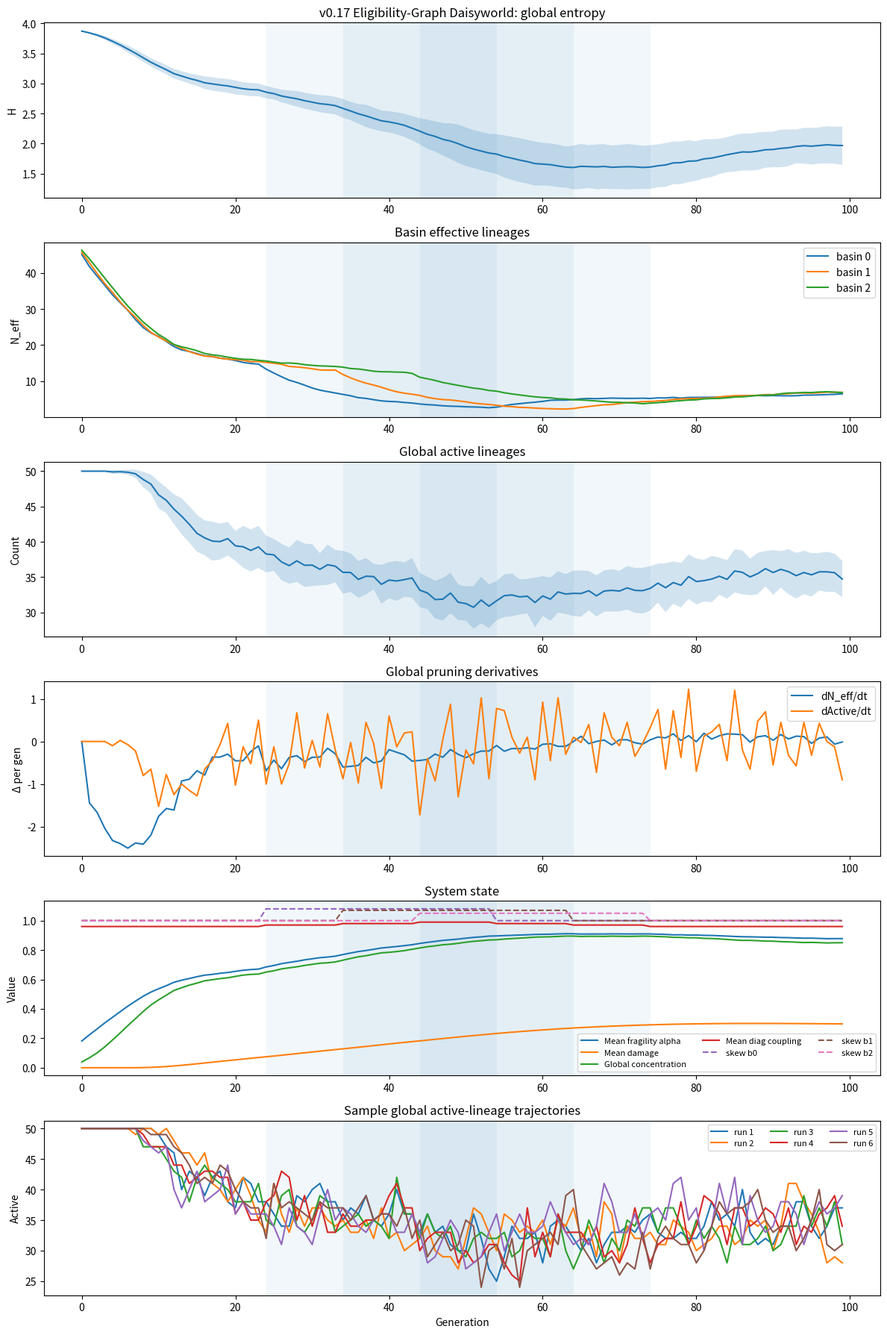

This figure's Python source:
import json
from pathlib import Path

import matplotlib.pyplot as plt
import numpy as np

# -----------------------------
# Parameters
# -----------------------------

NUM_BASINS = 3
POP_SIZE_PER_BASIN = [800, 1000, 1200]  # local slack gradient: tighter, middle, broader
NUM_LINEAGES = 50
GENERATIONS = 100
TRIALS = 40

NOISE_SIGMA = 0.2

# Leakage / informal channel
EPP_RATE = 0.03
EPP_STATUS_WEIGHT = 0.5
SIGNAL_CORRELATION = 0.5

# Bounded compression windows by basin
WINDOW_STARTS = [24, 34, 44]
WINDOW_ENDS = [54, 64, 74]

BASE_SKEW = 1.00
WINDOW_SKEWS = [1.08, 1.07, 1.05]
POST_SKEW = 1.00

# Fragility parameters
MIN_LINEAGE_SIZE = 5
MIN_PENALTY = 0.10
BASE_FRAGILITY_ALPHA = 0.10
FRAGILITY_GAIN = 0.90

# Basin-specific baseline fragility buffering
BASIN_BASE_FRAGILITY_MULTIPLIERS = [1.00, 0.90, 0.75]

# NOTE: graph pass weakens scalar special-window harshness.
# No extra window fragility multiplier in this first graph version.

# Damage / hysteresis parameters
DAMAGE_CONC_THRESHOLD = 0.45
DAMAGE_ACCUM_GAIN = 0.035
DAMAGE_DECAY = 0.05
DAMAGE_ALPHA_GAIN = 0.30

# Initial heterogeneity
INITIAL_HETEROGENEITY_SIGMA = 0.20

# Basin coupling
BASE_BASIN_COUPLING = np.array(
    [
        [0.96, 0.02, 0.02],
        [0.02, 0.96, 0.02],
        [0.02, 0.02, 0.96],
    ],
    dtype=float,
)

# Window-driven local closure
WINDOW_CLOSED_DIAG = 0.99

# Local timing metric
ROLLING_PRUNING_WINDOW = 5

# Eligibility graph
CLASS_NAMES = ["core", "intermediate", "periphery"]
NUM_CLASSES = 3
CLASS_PROPORTIONS = [0.20, 0.40, 0.40]

E_OPEN = np.array(
    [
        [1.00, 0.75, 0.40],
        [0.75, 0.90, 0.60],
        [0.40, 0.60, 0.80],
    ],
    dtype=float,
)

E_TIGHT = np.array(
    [
        [1.00, 0.45, 0.10],
        [0.45, 0.75, 0.20],
        [0.10, 0.20, 0.55],
    ],
    dtype=float,
)

E_INFORMAL_TIGHT = 0.5 * E_OPEN + 0.5 * E_TIGHT

# Plotting / runs
SAMPLE_RUNS = 6
RANDOM_SEED = 42

FIGURE_PATH = Path("figures/sim_v0_17.png")
SUMMARY_PATH = Path("notes/v0_17_summary.json")


# -----------------------------
# Utilities
# -----------------------------

def normalize(probs: np.ndarray) -> np.ndarray:
    probs = np.array(probs, dtype=float)
    total = probs.sum()
    if total <= 0:
        return np.ones_like(probs) / len(probs)
    return probs / total


def shannon_entropy(counts: np.ndarray) -> float:
    counts = np.array(counts, dtype=float)
    total = counts.sum()
    if total == 0:
        return 0.0
    p = counts / total
    p = p[p > 0]
    return float(-(p * np.log(p)).sum())


def effective_lineages(counts: np.ndarray) -> float:
    return float(np.exp(shannon_entropy(counts)))


def first_difference(series: np.ndarray) -> np.ndarray:
    return np.diff(series, prepend=series[0])


def second_difference(series: np.ndarray) -> np.ndarray:
    d1 = first_difference(series)
    return np.diff(d1, prepend=d1[0])


def late_run_slope(series: np.ndarray, start: int = 70) -> float:
    x = np.arange(start, len(series))
    y = series[start:]
    if len(x) < 2:
        return 0.0
    m, _b = np.polyfit(x, y, 1)
    return float(m)


def gini(values: np.ndarray) -> float:
    x = np.array(values, dtype=float)
    if np.allclose(x.sum(), 0.0):
        return 0.0
    x = np.sort(x)
    n = len(x)
    index = np.arange(1, n + 1)
    return float((np.sum((2 * index - n - 1) * x)) / (n * np.sum(x)))


def top_k_shares(counts: np.ndarray) -> dict:
    counts = np.array(counts, dtype=float)
    total = counts.sum()
    if total <= 0:
        return {"top1": 0.0, "top3": 0.0, "top5": 0.0}
    sorted_counts = np.sort(counts)[::-1]
    return {
        "top1": float(sorted_counts[:1].sum() / total),
        "top3": float(sorted_counts[:3].sum() / total),
        "top5": float(sorted_counts[:5].sum() / total),
    }


def safe_correlation(a: np.ndarray, b: np.ndarray) -> float:
    a = np.array(a, dtype=float)
    b = np.array(b, dtype=float)
    if np.std(a) < 1e-12 or np.std(b) < 1e-12:
        return 0.0
    return float(np.corrcoef(a, b)[0, 1])


def fragility_multiplier(counts: np.ndarray, alpha: float) -> np.ndarray:
    counts = np.array(counts, dtype=float)
    ratio = counts / MIN_LINEAGE_SIZE
    ratio = np.clip(ratio, 0.0, 1.0)
    shaped = ratio ** alpha
    shaped = np.where(counts >= MIN_LINEAGE_SIZE, 1.0, shaped)
    shaped = np.maximum(shaped, MIN_PENALTY)
    return shaped


def compute_attractiveness(counts: np.ndarray) -> np.ndarray:
    base = normalize(counts)
    noise = np.random.lognormal(mean=0.0, sigma=0.5, size=len(counts))

    if SIGNAL_CORRELATION == 0.0:
        attr = noise
    elif SIGNAL_CORRELATION > 0.0:
        attr = (base ** SIGNAL_CORRELATION) * noise
    else:
        inv = 1.0 / (base + 1e-9)
        inv = normalize(inv)
        attr = (inv ** abs(SIGNAL_CORRELATION)) * noise

    return normalize(attr)


def initial_counts_from_distribution(pop_size: int) -> np.ndarray:
    weights = np.random.lognormal(
        mean=0.0,
        sigma=INITIAL_HETEROGENEITY_SIGMA,
        size=NUM_LINEAGES,
    )
    weights = normalize(weights)
    counts = np.random.multinomial(pop_size, weights)
    return counts


def tercile_labels(initial_counts: np.ndarray) -> np.ndarray:
    order = np.argsort(initial_counts)
    labels = np.zeros(len(initial_counts), dtype=int)
    n = len(initial_counts)
    t1 = n // 3
    t2 = 2 * n // 3
    labels[order[:t1]] = 0
    labels[order[t1:t2]] = 1
    labels[order[t2:]] = 2
    return labels


def tercile_stats(initial_labels: np.ndarray, final_counts: np.ndarray) -> dict:
    out = {}
    total = final_counts.sum()
    for tercile, name in [(0, "lower"), (1, "middle"), (2, "upper")]:
        mask = initial_labels == tercile
        group_counts = final_counts[mask]
        survivors = np.count_nonzero(group_counts)
        group_total = group_counts.sum()
        out[f"{name}_survival_rate"] = float(survivors / mask.sum())
        out[f"{name}_final_share"] = float(group_total / total) if total > 0 else 0.0
    return out


def in_window(gen: int, basin_idx: int) -> bool:
    return WINDOW_STARTS[basin_idx] <= gen < WINDOW_ENDS[basin_idx]


def current_skew(gen: int, basin_idx: int) -> float:
    if gen < WINDOW_STARTS[basin_idx]:
        return BASE_SKEW
    if gen < WINDOW_ENDS[basin_idx]:
        return WINDOW_SKEWS[basin_idx]
    return POST_SKEW


def current_fragility_gain(_gen: int, basin_idx: int) -> float:
    return FRAGILITY_GAIN * BASIN_BASE_FRAGILITY_MULTIPLIERS[basin_idx]


def rolling_main_pruning_time(series: np.ndarray, window: int = ROLLING_PRUNING_WINDOW) -> int:
    if len(series) <= window:
        return int(np.argmin(first_difference(series)))

    diffs = np.diff(series)
    rolling = np.convolve(diffs, np.ones(window), mode="valid")
    idx = int(np.argmin(rolling))
    midpoint = idx + window // 2 + 1
    return int(midpoint)


def coupling_for_generation(gen: int) -> np.ndarray:
    mat = BASE_BASIN_COUPLING.copy()
    for b in range(NUM_BASINS):
        if in_window(gen, b):
            off_diag_sum = 1.0 - WINDOW_CLOSED_DIAG
            share = off_diag_sum / (NUM_BASINS - 1)
            mat[b, :] = share
            mat[b, b] = WINDOW_CLOSED_DIAG
    return mat


def build_lineage_classes() -> np.ndarray:
    """
    Fixed class membership shared across basins for the first pass.
    """
    n_core = int(round(NUM_LINEAGES * CLASS_PROPORTIONS[0]))
    n_intermediate = int(round(NUM_LINEAGES * CLASS_PROPORTIONS[1]))
    n_periphery = NUM_LINEAGES - n_core - n_intermediate

    classes = np.zeros(NUM_LINEAGES, dtype=int)
    classes[:n_core] = 0
    classes[n_core:n_core + n_intermediate] = 1
    classes[n_core + n_intermediate:] = 2

    # shuffle once for reproducible but non-ordered assignment
    perm = np.random.permutation(NUM_LINEAGES)
    out = np.empty_like(classes)
    out[perm] = classes
    return out


def class_weights(counts: np.ndarray, lineage_classes: np.ndarray) -> np.ndarray:
    totals = np.zeros(NUM_CLASSES, dtype=float)
    for c in range(NUM_CLASSES):
        totals[c] = counts[lineage_classes == c].sum()
    return normalize(totals)


def current_formal_matrix(gen: int, basin_idx: int) -> np.ndarray:
    return E_TIGHT if in_window(gen, basin_idx) else E_OPEN


def current_informal_matrix(gen: int, basin_idx: int) -> np.ndarray:
    return E_INFORMAL_TIGHT if in_window(gen, basin_idx) else E_OPEN


def class_connectivity_scores(matrix: np.ndarray, class_weights_vec: np.ndarray, lineage_classes: np.ndarray) -> np.ndarray:
    class_scores = matrix @ class_weights_vec
    return class_scores[lineage_classes]


# -----------------------------
# Single run
# -----------------------------

def run_once() -> dict:
    lineage_classes = build_lineage_classes()

    basin_counts = np.stack(
        [initial_counts_from_distribution(pop) for pop in POP_SIZE_PER_BASIN],
        axis=0,
    )

    initial_global_counts = basin_counts.sum(axis=0)
    initial_labels = tercile_labels(initial_global_counts)

    entropy_hist = []
    neff_hist = []
    active_hist = []
    alpha_hist = []
    damage_hist = []
    global_concentration_hist = []
    mean_diag_coupling_hist = []

    basin_entropy_hist = [[] for _ in range(NUM_BASINS)]
    basin_neff_hist = [[] for _ in range(NUM_BASINS)]
    basin_active_hist = [[] for _ in range(NUM_BASINS)]
    basin_damage_hist = [[] for _ in range(NUM_BASINS)]
    basin_skew_hist = [[] for _ in range(NUM_BASINS)]
    basin_fragility_gain_hist = [[] for _ in range(NUM_BASINS)]

    basin_damage = np.zeros(NUM_BASINS, dtype=float)

    for gen in range(GENERATIONS):
        next_counts = np.zeros_like(basin_counts)

        for b in range(NUM_BASINS):
            counts = basin_counts[b].copy()
            skew = current_skew(gen, b)
            local_fragility_gain = current_fragility_gain(gen, b)
            formal_matrix = current_formal_matrix(gen, b)
            informal_matrix = current_informal_matrix(gen, b)

            current_neff = effective_lineages(counts)
            concentration = 1.0 - (current_neff / NUM_LINEAGES)
            concentration = float(np.clip(concentration, 0.0, 1.0))

            excess_concentration = max(0.0, concentration - DAMAGE_CONC_THRESHOLD)
            basin_damage[b] = basin_damage[b] + DAMAGE_ACCUM_GAIN * excess_concentration - DAMAGE_DECAY * basin_damage[b]
            basin_damage[b] = float(np.clip(basin_damage[b], 0.0, 1.0))

            effective_alpha = (
                BASE_FRAGILITY_ALPHA
                + local_fragility_gain * concentration
                + DAMAGE_ALPHA_GAIN * basin_damage[b]
            )

            # Class connectivity scores
            cw = class_weights(counts, lineage_classes)
            formal_connectivity = class_connectivity_scores(formal_matrix, cw, lineage_classes)
            informal_connectivity = class_connectivity_scores(informal_matrix, cw, lineage_classes)

            # Formal channel
            formal_probs = normalize(counts)
            formal_probs = formal_probs ** skew
            formal_probs *= fragility_multiplier(counts, effective_alpha)
            formal_probs *= formal_connectivity

            if NOISE_SIGMA > 0:
                noise = np.random.lognormal(mean=0.0, sigma=NOISE_SIGMA, size=len(formal_probs))
                formal_probs *= noise

            formal_probs = normalize(formal_probs)

            # Informal channel on softened graph
            attractiveness = compute_attractiveness(counts)
            epp_probs = (
                EPP_STATUS_WEIGHT * attractiveness
                + (1.0 - EPP_STATUS_WEIGHT) * normalize(informal_connectivity)
            )
            epp_probs = normalize(epp_probs)

            total_probs = (1.0 - EPP_RATE) * formal_probs + EPP_RATE * epp_probs
            total_probs = normalize(total_probs)

            next_counts[b] = np.random.multinomial(POP_SIZE_PER_BASIN[b], total_probs)

            basin_entropy_hist[b].append(shannon_entropy(next_counts[b]))
            basin_neff_hist[b].append(effective_lineages(next_counts[b]))
            basin_active_hist[b].append(int(np.count_nonzero(next_counts[b])))
            basin_damage_hist[b].append(float(basin_damage[b]))
            basin_skew_hist[b].append(float(skew))
            basin_fragility_gain_hist[b].append(float(local_fragility_gain))

        coupling = coupling_for_generation(gen)
        coupled_counts = np.zeros_like(next_counts, dtype=float)
        for lineage in range(NUM_LINEAGES):
            source_vector = next_counts[:, lineage].astype(float)
            transferred = coupling @ source_vector
            coupled_counts[:, lineage] = transferred

        basin_counts = np.zeros_like(next_counts)
        for b in range(NUM_BASINS):
            probs = normalize(coupled_counts[b])
            basin_counts[b] = np.random.multinomial(POP_SIZE_PER_BASIN[b], probs)

        global_counts = basin_counts.sum(axis=0)

        entropy_hist.append(shannon_entropy(global_counts))
        neff_hist.append(effective_lineages(global_counts))
        active_hist.append(int(np.count_nonzero(global_counts)))
        alpha_hist.append(float(np.mean([
            BASE_FRAGILITY_ALPHA
            + current_fragility_gain(gen, b) * np.clip(1.0 - (effective_lineages(basin_counts[b]) / NUM_LINEAGES), 0.0, 1.0)
            + DAMAGE_ALPHA_GAIN * basin_damage[b]
            for b in range(NUM_BASINS)
        ])))
        damage_hist.append(float(np.mean(basin_damage)))
        global_concentration_hist.append(
            float(np.clip(1.0 - (effective_lineages(global_counts) / NUM_LINEAGES), 0.0, 1.0))
        )
        mean_diag_coupling_hist.append(float(np.mean(np.diag(coupling))))

    final_global_counts = basin_counts.sum(axis=0)

    entropy = np.array(entropy_hist)
    neff = np.array(neff_hist)
    active = np.array(active_hist)
    alpha = np.array(alpha_hist)
    damage = np.array(damage_hist)
    global_concentration = np.array(global_concentration_hist)
    mean_diag_coupling = np.array(mean_diag_coupling_hist)

    basin_entropy = [np.array(x) for x in basin_entropy_hist]
    basin_neff = [np.array(x) for x in basin_neff_hist]
    basin_active = [np.array(x) for x in basin_active_hist]
    basin_damage_series = [np.array(x) for x in basin_damage_hist]
    basin_skew = [np.array(x) for x in basin_skew_hist]
    basin_fragility_gain = [np.array(x) for x in basin_fragility_gain_hist]

    d_neff = first_difference(neff)
    d_active = first_difference(active)
    dd_neff = second_difference(neff)

    shares = top_k_shares(final_global_counts)
    terciles = tercile_stats(initial_labels, final_global_counts)

    global_window_midpoint = float(np.mean([(s + e) / 2.0 for s, e in zip(WINDOW_STARTS, WINDOW_ENDS)]))
    peak_pruning_gen = int(np.argmin(d_neff))
    pruning_lag = float(peak_pruning_gen - global_window_midpoint)

    total_entropy_loss = float(entropy[0] - entropy[-1])

    pre_cut = min(WINDOW_STARTS)
    post_cut = max(WINDOW_ENDS) - 1

    pre_entropy_loss = float(entropy[0] - entropy[pre_cut])
    window_entropy_loss = float(entropy[pre_cut] - entropy[post_cut])
    post_entropy_loss = float(entropy[post_cut] - entropy[-1])

    initial_shares = top_k_shares(initial_global_counts)

    basin_single_step_pruning = []
    basin_main_pruning = []
    basin_entropy_loss_window = []
    for b in range(NUM_BASINS):
        b_d_neff = first_difference(basin_neff[b])
        basin_single_step_pruning.append(int(np.argmin(b_d_neff)))
        basin_main_pruning.append(int(rolling_main_pruning_time(basin_neff[b], ROLLING_PRUNING_WINDOW)))

        b_pre = WINDOW_STARTS[b]
        b_post = WINDOW_ENDS[b] - 1
        basin_entropy_loss_window.append(float(basin_entropy[b][b_pre] - basin_entropy[b][b_post]))

    summary = {
        "top1": shares["top1"],
        "top3": shares["top3"],
        "top5": shares["top5"],
        "initial_top1": initial_shares["top1"],
        "initial_top3": initial_shares["top3"],
        "initial_gini": gini(initial_global_counts),
        "final_gini": gini(final_global_counts),
        "initial_final_corr": safe_correlation(initial_global_counts, final_global_counts),
        "peak_pruning_gen": peak_pruning_gen,
        "pruning_lag": pruning_lag,
        "max_curvature_gen": int(np.argmax(np.abs(dd_neff))),
        "late_neff_slope": late_run_slope(neff),
        "late_active_slope": late_run_slope(active),
        "entropy_loss_total": total_entropy_loss,
        "entropy_loss_pre": pre_entropy_loss,
        "entropy_loss_window": window_entropy_loss,
        "entropy_loss_post": post_entropy_loss,
        "initial_mean_count": float(initial_global_counts.mean()),
        "initial_std_count": float(initial_global_counts.std()),
        "final_damage": float(damage[-1]),
        "max_damage": float(damage.max()),
        "mean_diag_coupling_final": float(mean_diag_coupling[-1]),
        "mean_diag_coupling_max": float(mean_diag_coupling.max()),
        "basin0_single_step_pruning": float(basin_single_step_pruning[0]),
        "basin1_single_step_pruning": float(basin_single_step_pruning[1]),
        "basin2_single_step_pruning": float(basin_single_step_pruning[2]),
        "basin0_main_pruning": float(basin_main_pruning[0]),
        "basin1_main_pruning": float(basin_main_pruning[1]),
        "basin2_main_pruning": float(basin_main_pruning[2]),
        "basin0_window_loss": float(basin_entropy_loss_window[0]),
        "basin1_window_loss": float(basin_entropy_loss_window[1]),
        "basin2_window_loss": float(basin_entropy_loss_window[2]),
        **terciles,
    }

    return {
        "entropy": entropy,
        "neff": neff,
        "active": active,
        "alpha": alpha,
        "damage": damage,
        "global_concentration": global_concentration,
        "mean_diag_coupling": mean_diag_coupling,
        "d_neff": d_neff,
        "d_active": d_active,
        "basin_entropy": basin_entropy,
        "basin_neff": basin_neff,
        "basin_active": basin_active,
        "basin_damage": basin_damage_series,
        "basin_skew": basin_skew,
        "basin_fragility_gain": basin_fragility_gain,
        "summary": summary,
    }


# -----------------------------
# Experiments
# -----------------------------

def aggregate_scalar(values: list[float]) -> dict:
    arr = np.array(values, dtype=float)
    return {
        "mean": float(arr.mean()),
        "std": float(arr.std()),
        "min": float(arr.min()),
        "max": float(arr.max()),
    }


def run_experiments() -> dict:
    np.random.seed(RANDOM_SEED)
    runs = [run_once() for _ in range(TRIALS)]

    def stack(key: str) -> np.ndarray:
        return np.stack([r[key] for r in runs], axis=0)

    summaries = [r["summary"] for r in runs]
    summary_stats = {
        key: aggregate_scalar([s[key] for s in summaries])
        for key in summaries[0].keys()
    }

    basin_entropy_mean = []
    basin_neff_mean = []
    basin_active_mean = []
    basin_damage_mean = []
    basin_skew_mean = []
    basin_fragility_gain_mean = []
    for b in range(NUM_BASINS):
        basin_entropy_mean.append(np.stack([r["basin_entropy"][b] for r in runs]).mean(axis=0))
        basin_neff_mean.append(np.stack([r["basin_neff"][b] for r in runs]).mean(axis=0))
        basin_active_mean.append(np.stack([r["basin_active"][b] for r in runs]).mean(axis=0))
        basin_damage_mean.append(np.stack([r["basin_damage"][b] for r in runs]).mean(axis=0))
        basin_skew_mean.append(np.stack([r["basin_skew"][b] for r in runs]).mean(axis=0))
        basin_fragility_gain_mean.append(np.stack([r["basin_fragility_gain"][b] for r in runs]).mean(axis=0))

    return {
        "runs": runs,
        "entropy_mean": stack("entropy").mean(axis=0),
        "entropy_std": stack("entropy").std(axis=0),
        "neff_mean": stack("neff").mean(axis=0),
        "neff_std": stack("neff").std(axis=0),
        "active_mean": stack("active").mean(axis=0),
        "active_std": stack("active").std(axis=0),
        "alpha_mean": stack("alpha").mean(axis=0),
        "damage_mean": stack("damage").mean(axis=0),
        "global_concentration_mean": stack("global_concentration").mean(axis=0),
        "mean_diag_coupling_mean": stack("mean_diag_coupling").mean(axis=0),
        "d_neff_mean": stack("d_neff").mean(axis=0),
        "d_active_mean": stack("d_active").mean(axis=0),
        "basin_entropy_mean": basin_entropy_mean,
        "basin_neff_mean": basin_neff_mean,
        "basin_active_mean": basin_active_mean,
        "basin_damage_mean": basin_damage_mean,
        "basin_skew_mean": basin_skew_mean,
        "basin_fragility_gain_mean": basin_fragility_gain_mean,
        "summary_stats": summary_stats,
    }


def run_sample_trajectories(n_runs: int) -> list[dict]:
    return [run_once() for _ in range(n_runs)]


# -----------------------------
# Output / Plotting
# -----------------------------

def save_summary_json(results: dict) -> None:
    payload = {
        "params": {
            "NUM_BASINS": NUM_BASINS,
            "POP_SIZE_PER_BASIN": POP_SIZE_PER_BASIN,
            "NUM_LINEAGES": NUM_LINEAGES,
            "GENERATIONS": GENERATIONS,
            "TRIALS": TRIALS,
            "NOISE_SIGMA": NOISE_SIGMA,
            "EPP_RATE": EPP_RATE,
            "EPP_STATUS_WEIGHT": EPP_STATUS_WEIGHT,
            "SIGNAL_CORRELATION": SIGNAL_CORRELATION,
            "WINDOW_STARTS": WINDOW_STARTS,
            "WINDOW_ENDS": WINDOW_ENDS,
            "BASE_SKEW": BASE_SKEW,
            "WINDOW_SKEWS": WINDOW_SKEWS,
            "POST_SKEW": POST_SKEW,
            "MIN_LINEAGE_SIZE": MIN_LINEAGE_SIZE,
            "MIN_PENALTY": MIN_PENALTY,
            "BASE_FRAGILITY_ALPHA": BASE_FRAGILITY_ALPHA,
            "FRAGILITY_GAIN": FRAGILITY_GAIN,
            "BASIN_BASE_FRAGILITY_MULTIPLIERS": BASIN_BASE_FRAGILITY_MULTIPLIERS,
            "DAMAGE_CONC_THRESHOLD": DAMAGE_CONC_THRESHOLD,
            "DAMAGE_ACCUM_GAIN": DAMAGE_ACCUM_GAIN,
            "DAMAGE_DECAY": DAMAGE_DECAY,
            "DAMAGE_ALPHA_GAIN": DAMAGE_ALPHA_GAIN,
            "INITIAL_HETEROGENEITY_SIGMA": INITIAL_HETEROGENEITY_SIGMA,
            "BASE_BASIN_COUPLING": BASE_BASIN_COUPLING.tolist(),
            "WINDOW_CLOSED_DIAG": WINDOW_CLOSED_DIAG,
            "ROLLING_PRUNING_WINDOW": ROLLING_PRUNING_WINDOW,
            "CLASS_PROPORTIONS": CLASS_PROPORTIONS,
            "E_OPEN": E_OPEN.tolist(),
            "E_TIGHT": E_TIGHT.tolist(),
            "E_INFORMAL_TIGHT": E_INFORMAL_TIGHT.tolist(),
        },
        "summary_stats": results["summary_stats"],
    }
    SUMMARY_PATH.parent.mkdir(parents=True, exist_ok=True)
    SUMMARY_PATH.write_text(json.dumps(payload, indent=2))
    print(f"Saved summary to {SUMMARY_PATH}")


def plot_results(results: dict, samples: list[dict]) -> None:
    FIGURE_PATH.parent.mkdir(parents=True, exist_ok=True)
    gens = np.arange(GENERATIONS)

    fig, axes = plt.subplots(6, 1, figsize=(12, 18))

    ax = axes[0]
    ax.plot(gens, results["entropy_mean"], label="Global entropy")
    ax.fill_between(
        gens,
        results["entropy_mean"] - results["entropy_std"],
        results["entropy_mean"] + results["entropy_std"],
        alpha=0.2,
    )
    for s, e in zip(WINDOW_STARTS, WINDOW_ENDS):
        ax.axvspan(s, e, alpha=0.06)
    ax.set_title("v0.17 Eligibility-Graph Daisyworld: global entropy")
    ax.set_ylabel("H")

    ax = axes[1]
    for b in range(NUM_BASINS):
        ax.plot(gens, results["basin_neff_mean"][b], label=f"basin {b}")
        ax.axvspan(WINDOW_STARTS[b], WINDOW_ENDS[b], alpha=0.06)
    ax.set_title("Basin effective lineages")
    ax.set_ylabel("N_eff")
    ax.legend()

    ax = axes[2]
    ax.plot(gens, results["active_mean"], label="Global active")
    ax.fill_between(
        gens,
        results["active_mean"] - results["active_std"],
        results["active_mean"] + results["active_std"],
        alpha=0.2,
    )
    for s, e in zip(WINDOW_STARTS, WINDOW_ENDS):
        ax.axvspan(s, e, alpha=0.06)
    ax.set_title("Global active lineages")
    ax.set_ylabel("Count")

    ax = axes[3]
    ax.plot(gens, results["d_neff_mean"], label="dN_eff/dt")
    ax.plot(gens, results["d_active_mean"], label="dActive/dt")
    for s, e in zip(WINDOW_STARTS, WINDOW_ENDS):
        ax.axvspan(s, e, alpha=0.06)
    ax.set_title("Global pruning derivatives")
    ax.set_ylabel("Δ per gen")
    ax.legend()

    ax = axes[4]
    ax.plot(gens, results["alpha_mean"], label="Mean fragility alpha")
    ax.plot(gens, results["damage_mean"], label="Mean damage")
    ax.plot(gens, results["global_concentration_mean"], label="Global concentration")
    ax.plot(gens, results["mean_diag_coupling_mean"], label="Mean diag coupling")
    for b in range(NUM_BASINS):
        ax.plot(gens, results["basin_skew_mean"][b], linestyle="--", label=f"skew b{b}")
    for s, e in zip(WINDOW_STARTS, WINDOW_ENDS):
        ax.axvspan(s, e, alpha=0.06)
    ax.set_title("System state")
    ax.set_ylabel("Value")
    ax.legend(ncol=3, fontsize=8)

    ax = axes[5]
    for i, s in enumerate(samples):
        ax.plot(gens, s["active"], label=f"run {i+1}")
    for s, e in zip(WINDOW_STARTS, WINDOW_ENDS):
        ax.axvspan(s, e, alpha=0.06)
    ax.set_title("Sample global active-lineage trajectories")
    ax.set_xlabel("Generation")
    ax.set_ylabel("Active")
    ax.legend(ncol=3, fontsize=8)

    plt.tight_layout()
    plt.savefig(FIGURE_PATH, dpi=150)
    print(f"Saved plot to {FIGURE_PATH}")
    plt.show()

    ss = results["summary_stats"]
    print("\nSummary statistics across runs:")
    for key in [
        "initial_mean_count",
        "initial_std_count",
        "initial_top1",
        "top1",
        "top3",
        "top5",
        "initial_gini",
        "final_gini",
        "initial_final_corr",
        "lower_survival_rate",
        "middle_survival_rate",
        "upper_survival_rate",
        "lower_final_share",
        "middle_final_share",
        "upper_final_share",
        "peak_pruning_gen",
        "pruning_lag",
        "max_curvature_gen",
        "late_neff_slope",
        "late_active_slope",
        "entropy_loss_pre",
        "entropy_loss_window",
        "entropy_loss_post",
        "final_damage",
        "max_damage",
        "mean_diag_coupling_final",
        "mean_diag_coupling_max",
        "basin0_single_step_pruning",
        "basin1_single_step_pruning",
        "basin2_single_step_pruning",
        "basin0_main_pruning",
        "basin1_main_pruning",
        "basin2_main_pruning",
        "basin0_window_loss",
        "basin1_window_loss",
        "basin2_window_loss",
    ]:
        val = ss[key]
        print(
            f"{key:24s} mean={val['mean']:.3f} std={val['std']:.3f} "
            f"min={val['min']:.3f} max={val['max']:.3f}"
        )


# -----------------------------
# Main
# -----------------------------

if __name__ == "__main__":
    results = run_experiments()
    samples = run_sample_trajectories(SAMPLE_RUNS)
    save_summary_json(results)
    plot_results(results, samples)
